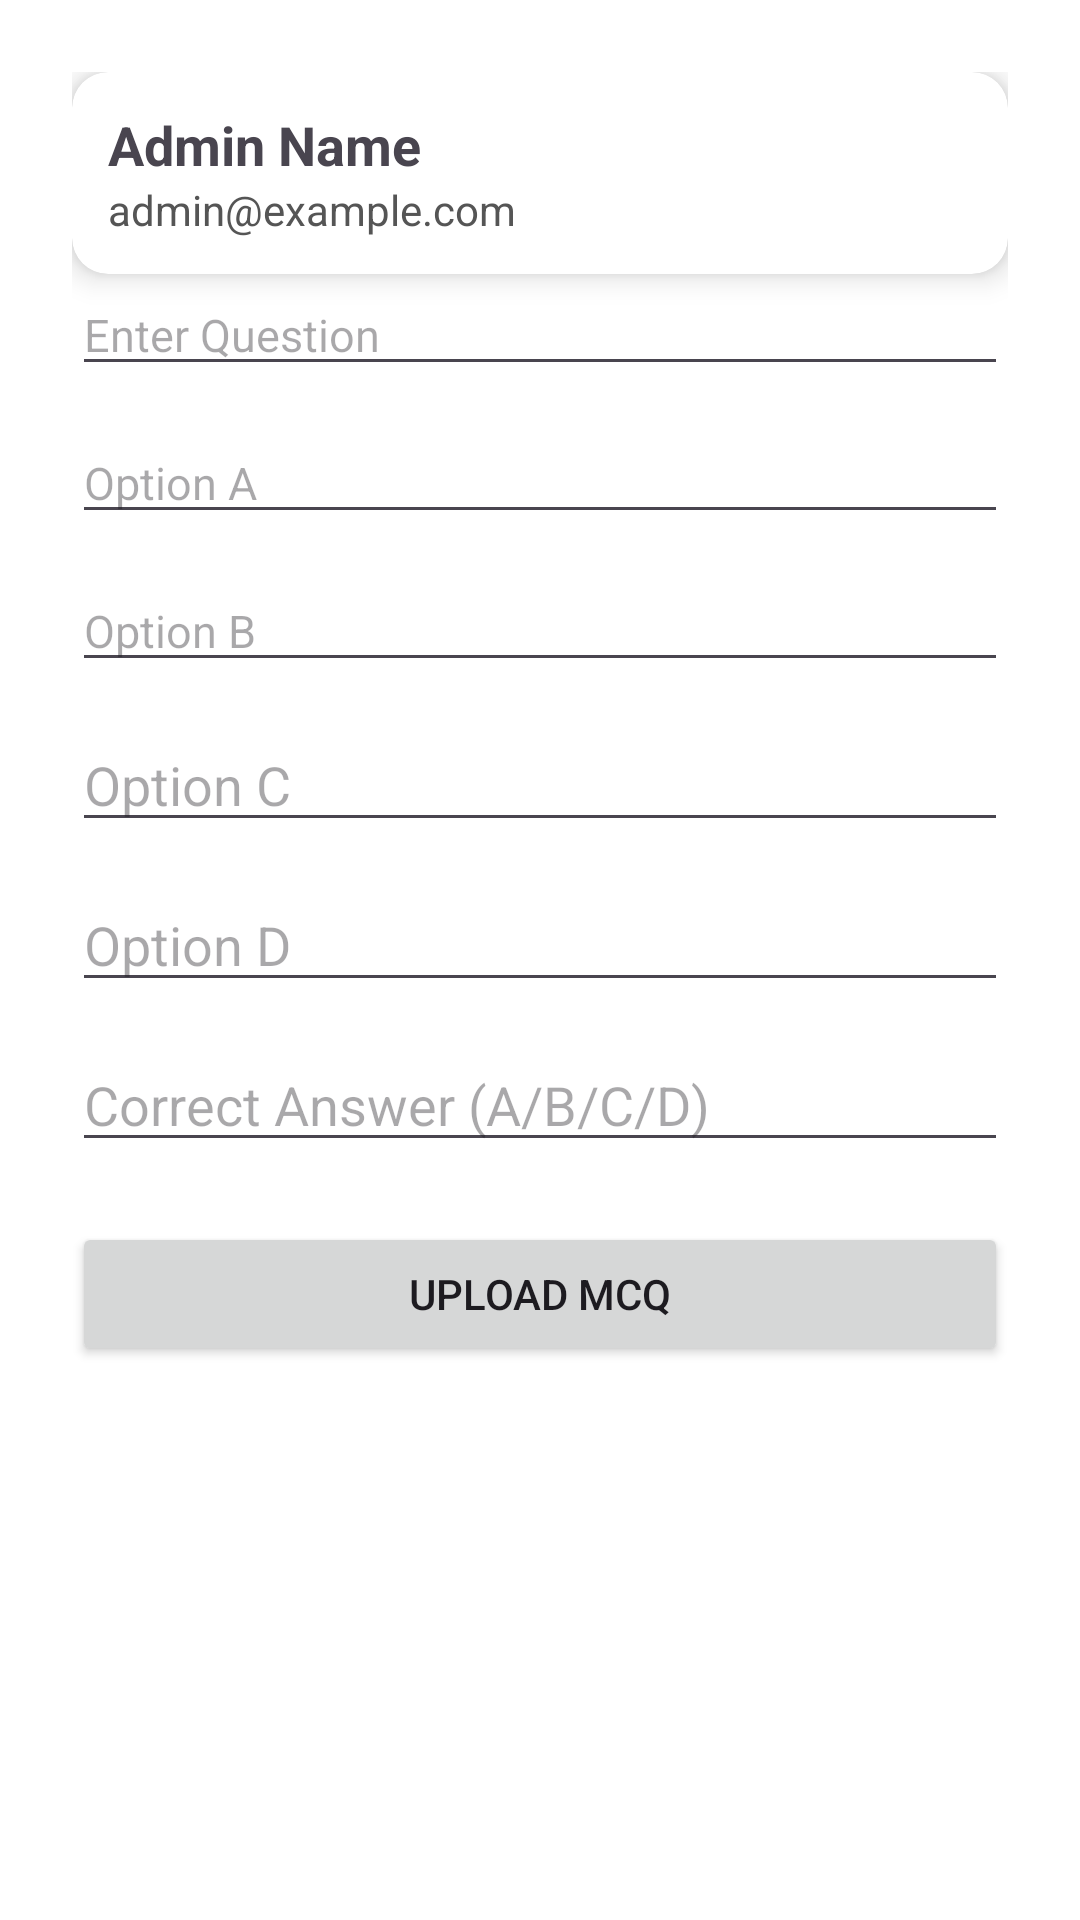

Write the Android layout XML for this screen, with the resource values it uses.
<!-- AndroidManifest.xml: application theme Theme.McqTester -->
<!-- res/layout/activity_admin_upload.xml -->
<?xml version="1.0" encoding="utf-8"?>
<androidx.constraintlayout.widget.ConstraintLayout
    xmlns:android="http://schemas.android.com/apk/res/android"
    xmlns:app="http://schemas.android.com/apk/res-auto"
    xmlns:tools="http://schemas.android.com/tools"
    android:layout_width="match_parent"
    android:layout_height="match_parent"
    android:background="@color/white"
    android:padding="24dp">

    
    <androidx.cardview.widget.CardView
        android:id="@+id/adminInfoCard"
        android:layout_width="0dp"
        android:layout_height="wrap_content"
        android:layout_marginBottom="16dp"
        app:cardCornerRadius="12dp"
        app:cardElevation="6dp"
        app:layout_constraintTop_toTopOf="parent"
        app:layout_constraintStart_toStartOf="parent"
        app:layout_constraintEnd_toEndOf="parent">

        <LinearLayout
            android:layout_width="match_parent"
            android:layout_height="wrap_content"
            android:orientation="vertical"
            android:padding="12dp">

            <TextView
                android:id="@+id/tvAdminName"
                android:layout_width="wrap_content"
                android:layout_height="wrap_content"
                android:text="Admin Name"
                android:textSize="18sp"
                android:textStyle="bold" />

            <TextView
                android:id="@+id/tvAdminEmail"
                android:layout_width="wrap_content"
                android:layout_height="wrap_content"
                android:text="admin@example.com"
                android:textSize="14sp"
                android:textColor="#555" />
        </LinearLayout>
    </androidx.cardview.widget.CardView>

    
    <EditText
        android:id="@+id/etQuestion"
        android:layout_width="0dp"
        android:layout_height="wrap_content"
        android:hint="Enter Question"
        android:textSize="15sp"
        app:layout_constraintTop_toBottomOf="@id/adminInfoCard"
        app:layout_constraintStart_toStartOf="parent"
        app:layout_constraintEnd_toEndOf="parent"
        tools:ignore="HardcodedText" />

    
    <EditText
        android:id="@+id/etOptionA"
        android:layout_width="0dp"
        android:layout_height="wrap_content"
        android:hint="Option A"
        android:textSize="15sp"
        app:layout_constraintTop_toBottomOf="@id/etQuestion"
        app:layout_constraintStart_toStartOf="parent"
        app:layout_constraintEnd_toEndOf="parent"
        android:layout_marginTop="12dp"
        tools:ignore="HardcodedText" />

    
    <EditText
        android:id="@+id/etOptionB"
        android:layout_width="0dp"
        android:layout_height="wrap_content"
        android:hint="Option B"
        android:textSize="15sp"
        app:layout_constraintTop_toBottomOf="@id/etOptionA"
        app:layout_constraintStart_toStartOf="parent"
        app:layout_constraintEnd_toEndOf="parent"
        android:layout_marginTop="12dp" />

    
    <EditText
        android:id="@+id/etOptionC"
        android:layout_width="0dp"
        android:layout_height="wrap_content"
        android:hint="Option C"
        app:layout_constraintTop_toBottomOf="@id/etOptionB"
        app:layout_constraintStart_toStartOf="parent"
        app:layout_constraintEnd_toEndOf="parent"
        android:layout_marginTop="12dp" />

    
    <EditText
        android:id="@+id/etOptionD"
        android:layout_width="0dp"
        android:layout_height="wrap_content"
        android:hint="Option D"
        app:layout_constraintTop_toBottomOf="@id/etOptionC"
        app:layout_constraintStart_toStartOf="parent"
        app:layout_constraintEnd_toEndOf="parent"
        android:layout_marginTop="12dp" />

    
    <EditText
        android:id="@+id/etCorrectAnswer"
        android:layout_width="0dp"
        android:layout_height="wrap_content"
        android:hint="Correct Answer (A/B/C/D)"
        app:layout_constraintTop_toBottomOf="@id/etOptionD"
        app:layout_constraintStart_toStartOf="parent"
        app:layout_constraintEnd_toEndOf="parent"
        android:layout_marginTop="12dp" />

    
    <Button
        android:id="@+id/btnUpload"
        android:layout_width="0dp"
        android:layout_height="wrap_content"
        android:text="Upload MCQ"
        app:layout_constraintTop_toBottomOf="@id/etCorrectAnswer"
        app:layout_constraintStart_toStartOf="parent"
        app:layout_constraintEnd_toEndOf="parent"
        android:layout_marginTop="20dp"/>

</androidx.constraintlayout.widget.ConstraintLayout>
<!-- resources referenced by this layout -->
<resources>
  <style name="Theme.McqTester" parent="Base.Theme.McqTester" />
  <style name="Base.Theme.McqTester" parent="Theme.Material3.DayNight.NoActionBar">
          
          
      </style>
  <!-- not gathered from this repository: default colours our renderer supplied (Android Studio template values) -->
  <color name="white">#FFFFFFFF</color>
</resources>
